Image classification data set "Alzhiemer - MRI Scan" (codewithadityard/Alzheimers-MRI-Classification on GitHub). Class labels (2): mild demented, moderate demented.

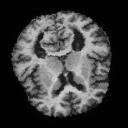
Label: mild demented

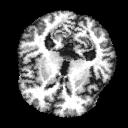
Label: moderate demented

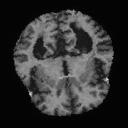
Label: mild demented

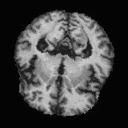
Label: moderate demented

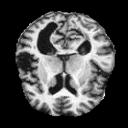
Label: mild demented

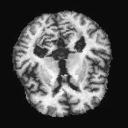
Label: moderate demented
